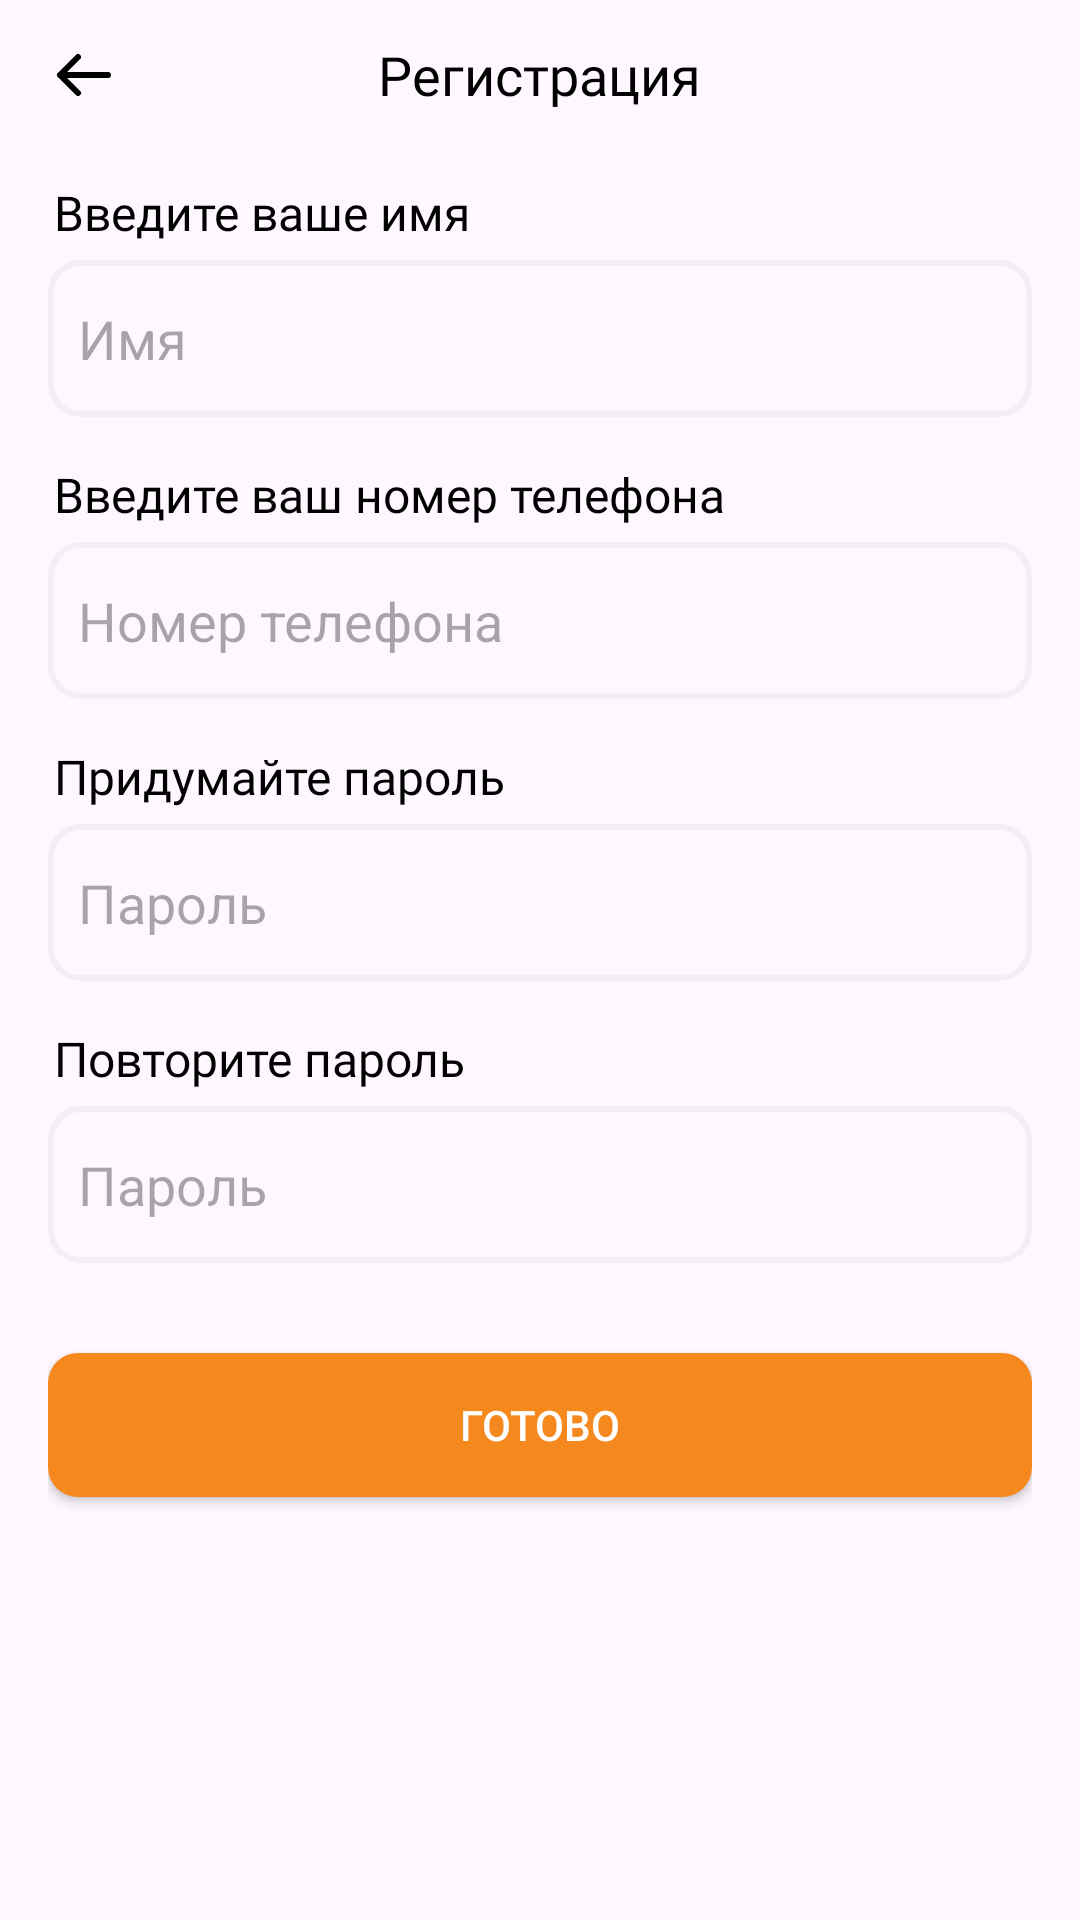

The Android layout XML behind this screen, and the referenced resources:
<!-- AndroidManifest.xml: application theme SplashScreen -->
<!-- res/layout/bs_registration.xml -->
<?xml version="1.0" encoding="utf-8"?>
<androidx.constraintlayout.widget.ConstraintLayout xmlns:android="http://schemas.android.com/apk/res/android"
    xmlns:app="http://schemas.android.com/apk/res-auto"
    xmlns:tools="http://schemas.android.com/tools"
    android:layout_width="match_parent"
    android:layout_height="match_parent"
    android:background="@drawable/bg_bottomsheet_solid"
    android:paddingHorizontal="16dp"
    android:elevation="4dp"

    app:behavior_hideable="true"
    app:layout_behavior="com.google.android.material.bottomsheet.BottomSheetBehavior">

    <RelativeLayout
        android:id="@+id/top_bar"
        android:layout_width="match_parent"
        android:layout_height="50dp"

        app:layout_constraintTop_toTopOf="parent"
        app:layout_constraintLeft_toLeftOf="parent"
        app:layout_constraintRight_toRightOf="parent">

        <ImageButton
            android:id="@+id/bs_backbutton"
            android:layout_width="wrap_content"
            android:layout_height="wrap_content"
            android:layout_centerVertical="true"
            android:background="?android:selectableItemBackgroundBorderless"

            android:src="@drawable/ic_back_arrow"
            android:layout_marginTop="15dp" />

        <TextView
            android:layout_width="wrap_content"
            android:layout_height="wrap_content"
            android:layout_centerInParent="true"

            android:text="Регистрация"
            android:textSize="18sp"
            android:fontFamily="@font/inter_medium"
            android:layout_marginTop="10dp" />
    </RelativeLayout>

    <androidx.core.widget.NestedScrollView
        android:layout_width="match_parent"
        android:layout_height="wrap_content"

        app:layout_constraintTop_toBottomOf="@id/top_bar"
        app:layout_constraintLeft_toLeftOf="parent"
        app:layout_constraintRight_toRightOf="parent"
        android:elevation="4dp">

        <LinearLayout
            android:layout_width="match_parent"
            android:layout_height="wrap_content"
            android:orientation="vertical"
            android:paddingVertical="10dp">

            <TextView
                android:layout_width="wrap_content"
                android:layout_height="wrap_content"
                android:layout_marginBottom="5dp"
                android:layout_marginStart="2dp"

                android:text="Введите ваше имя"
                android:textSize="16sp"
                android:fontFamily="@font/inter_medium"/>

            <EditText
                android:layout_width="match_parent"
                android:layout_height="wrap_content"
                android:background="@drawable/selector_edittext_state"
                android:paddingVertical="14dp"
                android:paddingHorizontal="10dp"
                android:focusableInTouchMode="true"
                android:maxLines="1"
                android:ellipsize="end"
                android:scrollHorizontally="true"
                android:inputType="text"
                android:hint="Имя"
                android:focusedByDefault="true"
                android:layout_marginBottom="15dp"
                tools:targetApi="o" />

            <TextView
                android:layout_width="wrap_content"
                android:layout_height="wrap_content"
                android:layout_marginBottom="5dp"
                android:layout_marginStart="2dp"

                android:text="Введите ваш номер телефона"
                android:textSize="16sp"
                android:fontFamily="@font/inter_medium"/>

            <EditText
                android:layout_width="match_parent"
                android:layout_height="wrap_content"
                android:background="@drawable/selector_edittext_state"
                android:paddingVertical="14dp"
                android:paddingHorizontal="10dp"
                android:focusableInTouchMode="true"
                android:maxLines="1"
                android:ellipsize="end"
                android:scrollHorizontally="true"
                android:inputType="number"
                android:hint="Номер телефона"
                android:layout_marginBottom="15dp"/>

            <TextView
                android:layout_width="wrap_content"
                android:layout_height="wrap_content"
                android:layout_marginBottom="5dp"
                android:layout_marginStart="2dp"

                android:text="Придумайте пароль"
                android:textSize="16sp"
                android:fontFamily="@font/inter_medium"/>

            <EditText
                android:layout_width="match_parent"
                android:layout_height="wrap_content"
                android:background="@drawable/selector_edittext_state"
                android:paddingVertical="14dp"
                android:paddingHorizontal="10dp"
                android:focusableInTouchMode="true"
                android:maxLines="1"
                android:ellipsize="end"
                android:scrollHorizontally="true"
                android:inputType="textPassword"
                android:hint="Пароль"
                android:layout_marginBottom="15dp"/>

            <TextView
                android:layout_width="wrap_content"
                android:layout_height="wrap_content"
                android:layout_marginBottom="5dp"
                android:layout_marginStart="2dp"

                android:text="Повторите пароль"
                android:textSize="16sp"
                android:fontFamily="@font/inter_medium"/>

            <EditText
                android:layout_width="match_parent"
                android:layout_height="wrap_content"
                android:background="@drawable/selector_edittext_state"
                android:paddingVertical="14dp"
                android:paddingHorizontal="10dp"
                android:focusableInTouchMode="true"
                android:maxLines="1"
                android:ellipsize="end"
                android:scrollHorizontally="true"
                android:inputType="textPassword"
                android:hint="Пароль"/>

            <androidx.appcompat.widget.AppCompatButton
                android:layout_width="match_parent"
                android:layout_height="wrap_content"
                android:background="@drawable/bg_main_button"
                android:layout_marginTop="30dp"
                android:layout_marginBottom="20dp"

                android:text="Готово"
                android:textColor="@color/white"/>

        </LinearLayout>

    </androidx.core.widget.NestedScrollView>

</androidx.constraintlayout.widget.ConstraintLayout>
<!-- resources referenced by this layout -->
<resources>
  <color name="white">#FFFFFFFF</color>
  <!-- drawable bg_bottomsheet_solid (drawable) -->
  <?xml version="1.0" encoding="utf-8"?>
  <shape android:shape="rectangle" xmlns:android="http://schemas.android.com/apk/res/android">
      <solid android:color="?android:colorBackground"/>
  </shape>
  <!-- drawable bg_main_button (drawable) -->
  <?xml version="1.0" encoding="utf-8"?>
  <ripple android:color="@color/ripple_color" xmlns:android="http://schemas.android.com/apk/res/android">
      <item>
          <shape android:shape="rectangle">
              <corners android:radius="10dp"/>
              <solid android:color="@color/orange" />
          </shape>
      </item>
  </ripple>
  <!-- drawable ic_back_arrow (drawable) -->
  <?xml version="1.0" encoding="utf-8"?>
  <vector xmlns:android="http://schemas.android.com/apk/res/android"
      android:width="24dp"
      android:height="24dp"
      android:viewportWidth="24"
      android:viewportHeight="24">
      <path
          android:strokeColor="?android:textColor"
          android:strokeWidth="2"
          android:strokeLineCap="round"
          android:strokeLineJoin="round"
          android:pathData="M20 12H4m0 0l6 6m-6-6l6-6"/>
  </vector>
  <!-- drawable selector_edittext_state (drawable) -->
  <?xml version="1.0" encoding="utf-8"?>
  <selector xmlns:android="http://schemas.android.com/apk/res/android">
      <item android:state_focused="true" android:drawable="@drawable/bg_edittext_main" />
      <item android:state_focused="false" android:drawable="@drawable/bg_edittext_unfocus" />
      <item android:drawable="@drawable/bg_edittext_unfocus" />
  </selector>
  <style name="SplashScreen" parent="Base.Theme.CarveoMVVM">
          <item name="android:windowBackground">@drawable/splash_screen_drawable</item>
      </style>
  <color name="ripple_color">#30000000</color>
  <color name="orange">#F5891D</color>
  <!-- drawable bg_edittext_main (drawable) -->
  <?xml version="1.0" encoding="utf-8"?>
  <shape android:shape="rectangle" xmlns:android="http://schemas.android.com/apk/res/android">
      <stroke android:color="@color/orange" android:width="2dp" />
      <corners android:radius="10dp" />
  </shape>
  <!-- drawable bg_edittext_unfocus (drawable) -->
  <?xml version="1.0" encoding="utf-8"?>
  <shape android:shape="rectangle" xmlns:android="http://schemas.android.com/apk/res/android">
      <stroke android:width="2dp" android:color="@color/gray" />
      <corners android:radius="10dp" />
  </shape>
  <style name="Base.Theme.CarveoMVVM" parent="Theme.Material3.DayNight.NoActionBar">
          <item name="android:navigationBarColor">@color/white</item>
          <item name="android:statusBarColor">@android:color/transparent</item>
          <item name="android:windowLightStatusBar">true</item>
          <item name="android:textColor">@color/black</item>
      </style>
  <!-- drawable splash_screen_drawable (drawable) -->
  <?xml version="1.0" encoding="utf-8"?>
  <layer-list xmlns:android="http://schemas.android.com/apk/res/android">
  
      <item
          android:drawable="@drawable/splash_screen_gradient" />
  
      <item
          android:right="10dp"
          android:left="10dp"
          android:gravity="center"
          android:drawable="@drawable/splash_screen_image" />
  
  </layer-list>
  <color name="gray">#50d8d8d8</color>
  <color name="black">#FF000000</color>
  <!-- drawable splash_screen_gradient (drawable) -->
  <?xml version="1.0" encoding="utf-8"?>
  <shape xmlns:android="http://schemas.android.com/apk/res/android">
      <gradient
          android:startColor="@color/orange"
          android:endColor="@color/orange_gradient" />
  </shape>
  <!-- drawable splash_screen_image: vector/xml drawable (drawable, 17975 chars, omitted) -->
  <color name="orange_gradient">#FFAE00</color>
</resources>
